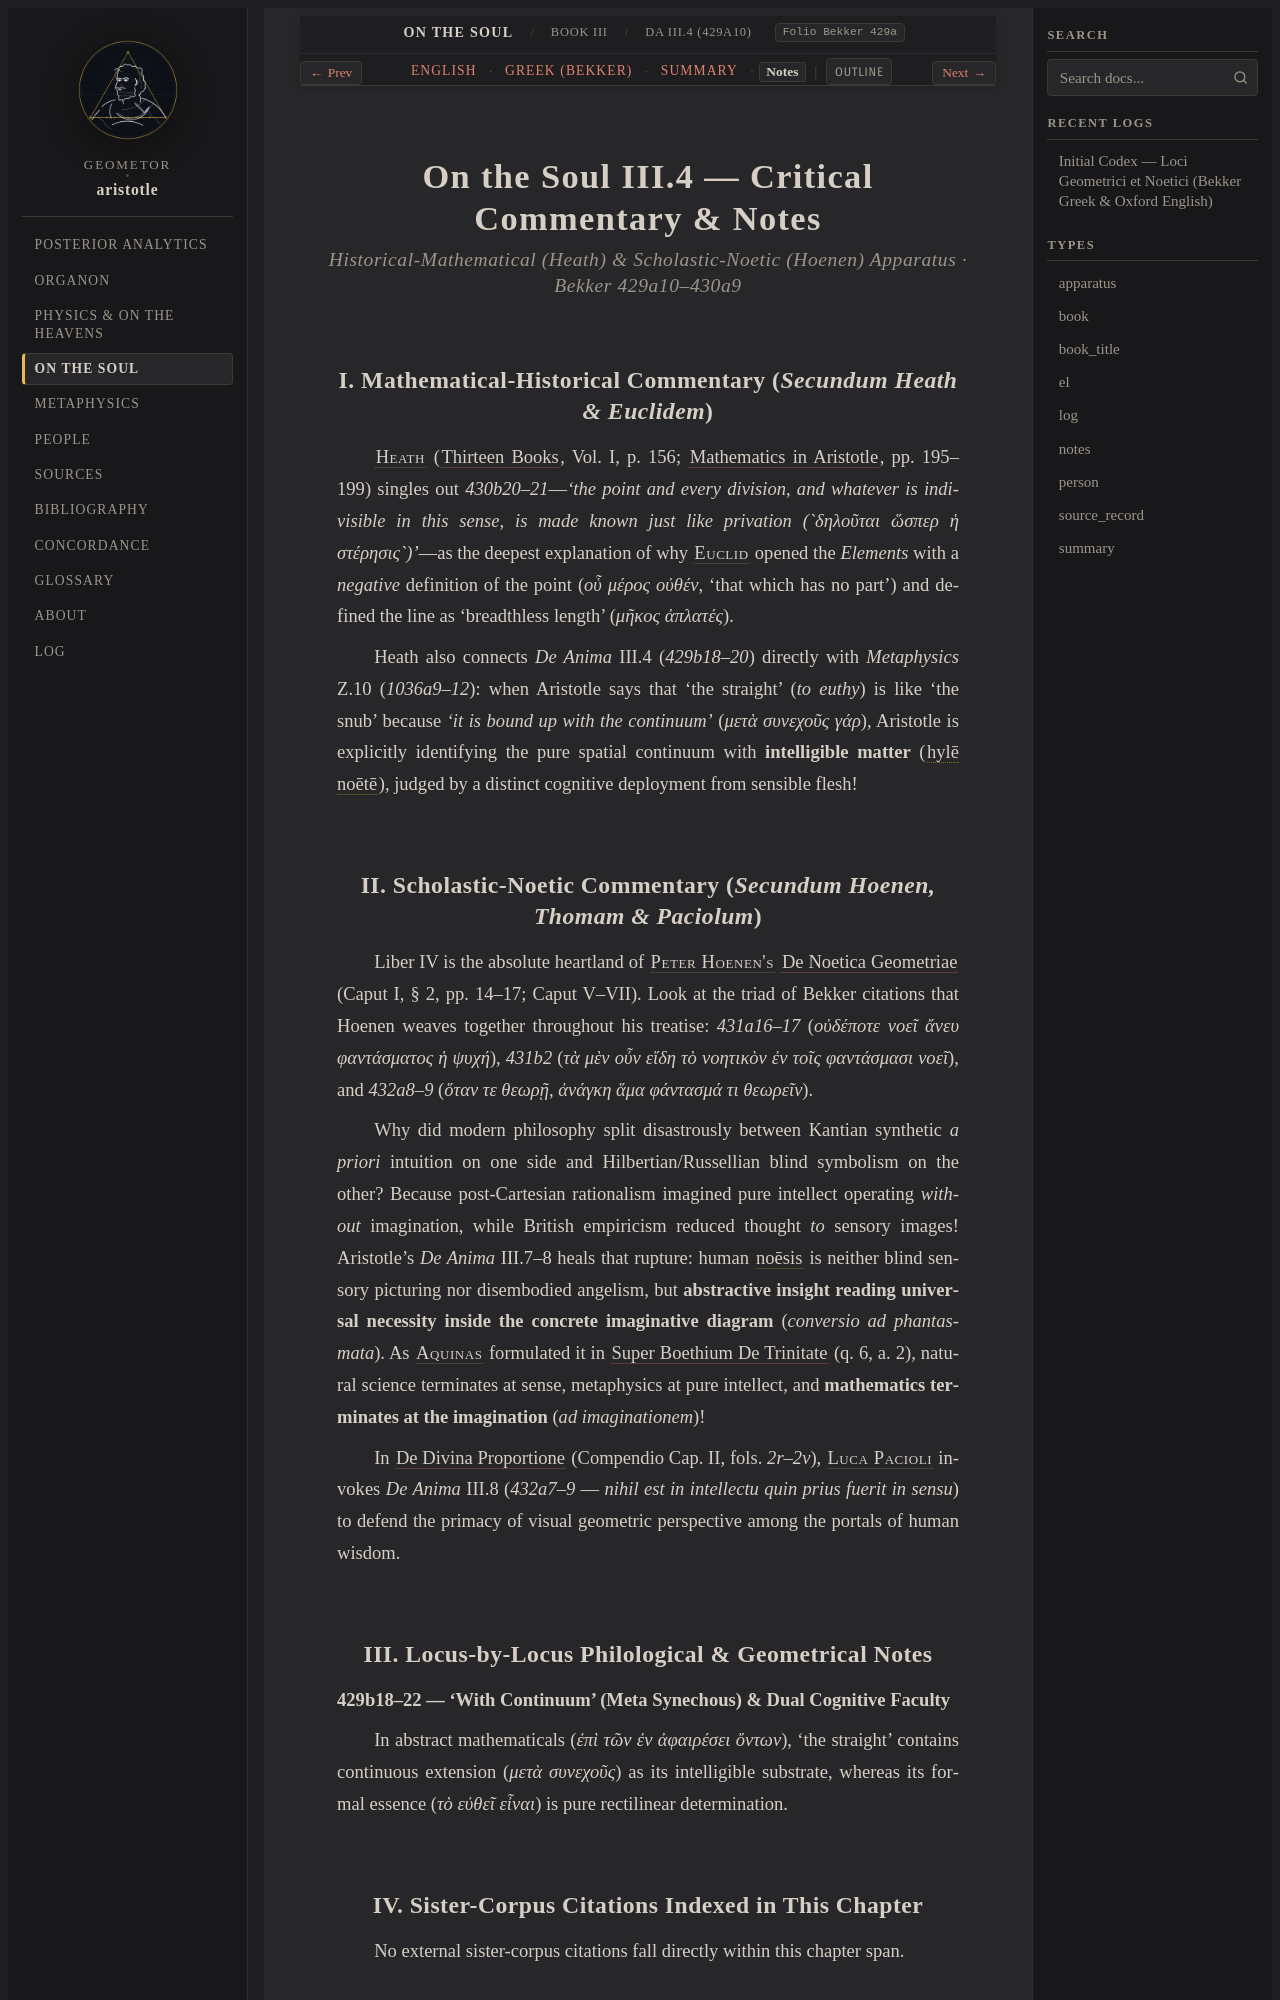

repository: geometor/aristotle · page: de_anima/book_3/ch_04/notes.html · generator: sphinx

:layout: book
:type: notes
:title: Receptive Intellect, Flesh vs. Snub, & Continuum vs. Essence of Straight — Notes
:canonical_id: DA III.4 (429a10)
:tracks: English: index | Greek: greek | Summary: summary | Notes: notes

.. _liber-4-de-anima-phantasia-notes-c2:

===============================================
On the Soul III.4 — Critical Commentary & Notes
===============================================

.. rubric:: Historical-Mathematical (Heath) & Scholastic-Noetic (Hoenen) Apparatus · Bekker 429a10–430a9

I. Mathematical-Historical Commentary (*Secundum Heath & Euclidem*)
-------------------------------------------------------------------

:person:`Heath <heath>` (:cite:`Thirteen Books <heath:euclid:1926>`, Vol. I, p. 156; :cite:`Mathematics in Aristotle <heath:math-aristotle:1949>`, pp. 195–199) singles out `430b20–21`—*'the point and every division, and whatever is indivisible in this sense, is made known just like privation (`δηλοῦται ὥσπερ ἡ στέρησις`)'*—as the deepest explanation of why :person:`Euclid <euclid>` opened the *Elements* with a *negative* definition of the point (`οὗ μέρος οὐθέν`, 'that which has no part') and defined the line as 'breadthless length' (`μῆκος ἀπλατές`).

Heath also connects *De Anima* III.4 (`429b18–20`) directly with *Metaphysics* Z.10 (`1036a9–12`): when Aristotle says that 'the straight' (*to euthy*) is like 'the snub' because *'it is bound up with the continuum'* (`μετὰ συνεχοῦς γάρ`), Aristotle is explicitly identifying the pure spatial continuum with **intelligible matter** (:term:`hylē noētē <hyle-noete>`), judged by a distinct cognitive deployment from sensible flesh!
